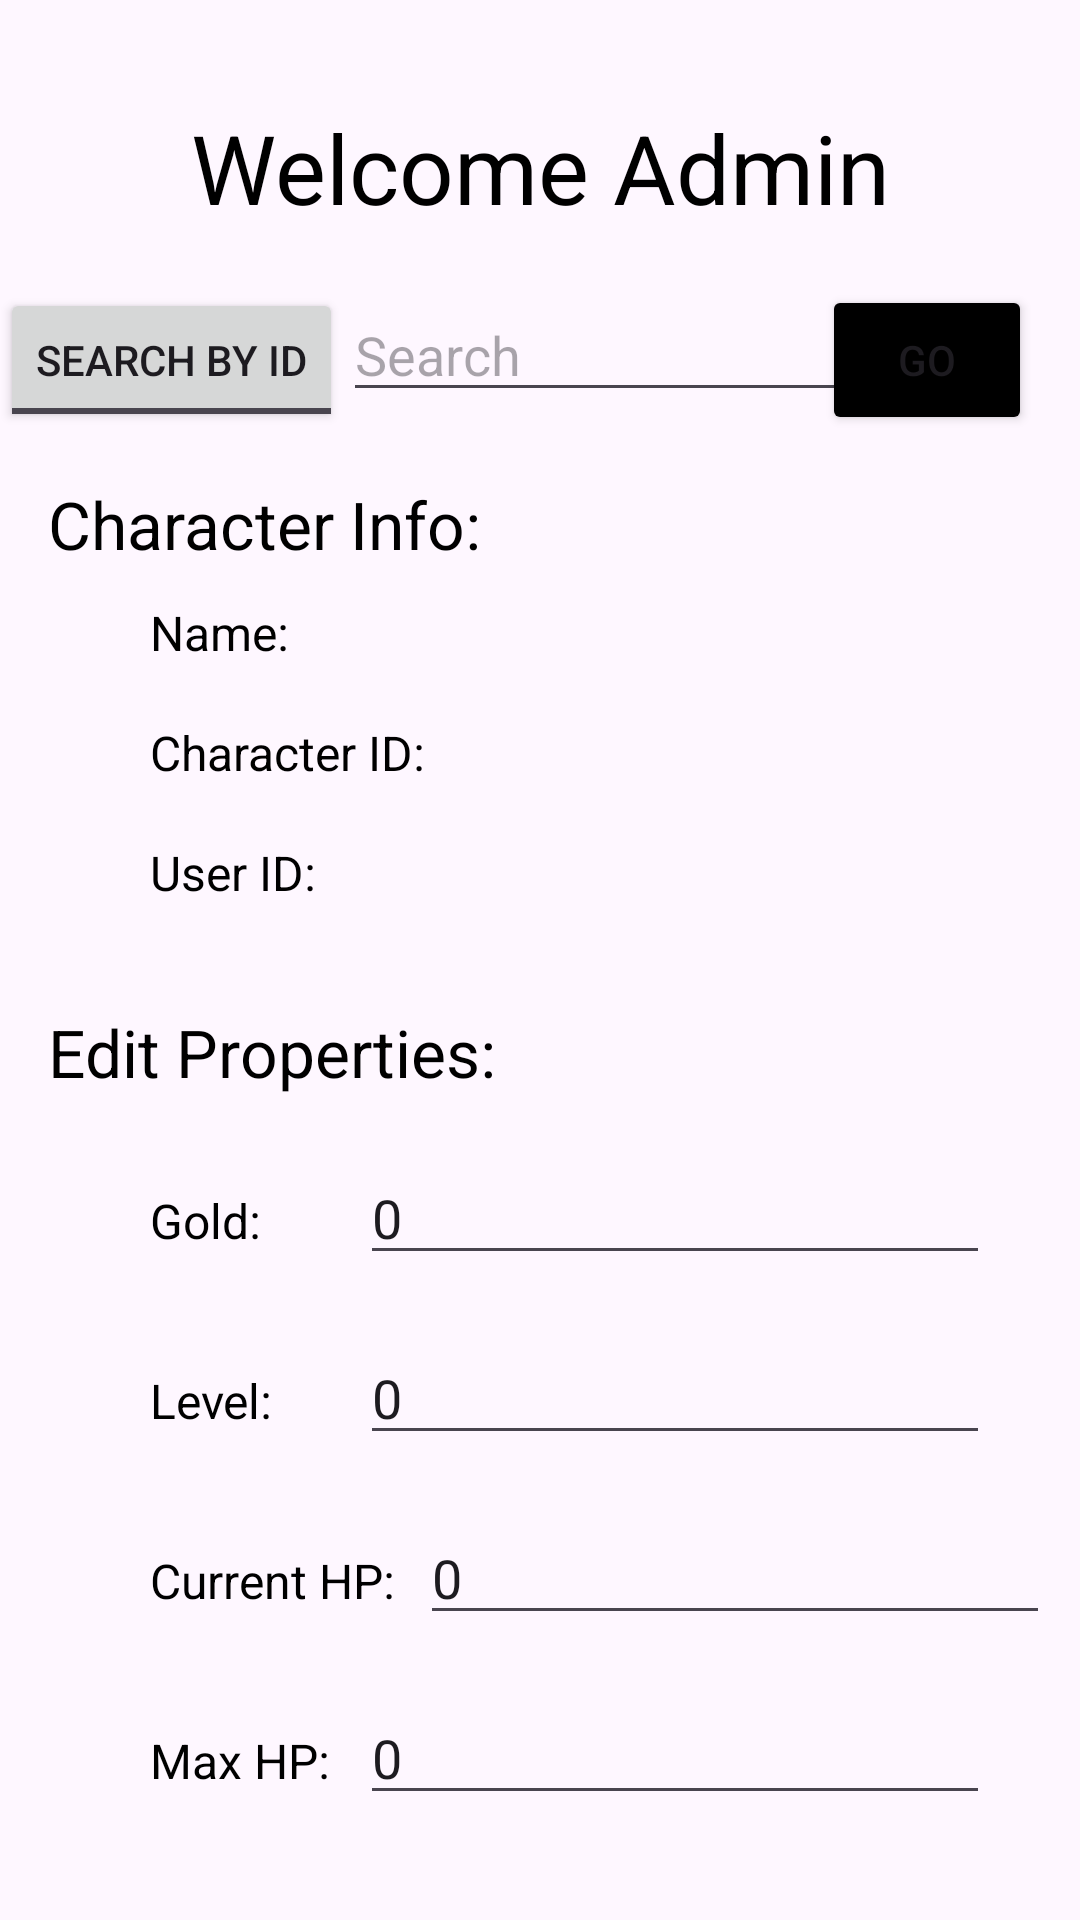

This screen was rendered from an Android layout file. Write that file and the resources it references.
<!-- AndroidManifest.xml: application theme Theme.LabAndriodDemo -->
<!-- res/layout/activity_admin_powers.xml -->
<?xml version="1.0" encoding="utf-8"?>
<androidx.constraintlayout.widget.ConstraintLayout xmlns:android="http://schemas.android.com/apk/res/android"
    xmlns:app="http://schemas.android.com/apk/res-auto"
    xmlns:tools="http://schemas.android.com/tools"
    android:id="@+id/main"
    android:layout_width="match_parent"
    android:layout_height="match_parent"
    tools:context=".AdminPowersActivity">

    <TextView
        android:id="@+id/adminPowersTitleTextView"
        android:layout_width="match_parent"
        android:layout_height="80dp"
        android:layout_margin="16dp"
        android:gravity="center"
        android:text="@string/welcome_admin"
        android:textColor="@color/black"
        android:textSize="32sp"
        app:layout_constraintEnd_toEndOf="parent"
        app:layout_constraintTop_toTopOf="parent"
        />

    <ToggleButton
        android:id="@+id/characterSearchToggle"
        android:layout_width="wrap_content"
        android:layout_height="wrap_content"
        android:checked="false"
        android:textOff="@string/search_by_id"
        android:textOn="@string/search_by_name"
        app:layout_constraintStart_toStartOf="parent"
        app:layout_constraintTop_toBottomOf="@id/adminPowersTitleTextView" />


    <EditText
        android:id="@+id/characterSearchBar"
        android:layout_width="wrap_content"
        android:layout_height="wrap_content"
        android:ems="10"
        android:hint="Search"
        android:inputType="text"
        app:layout_constraintStart_toEndOf="@id/characterSearchToggle"
        app:layout_constraintTop_toBottomOf="@id/adminPowersTitleTextView"
        />

    <Button
        android:layout_width="70dp"
        android:layout_height="50dp"
        android:id="@+id/adminSearchButton"
        android:text="@string/admin_search_button_label"
        app:layout_constraintEnd_toEndOf="parent"
        app:layout_constraintBaseline_toBaselineOf="@id/characterSearchBar"
        android:textSize="14sp"
        android:layout_margin="16dp"
        android:backgroundTint="@color/black"
        />

    <TextView
        android:id="@+id/currentCharacterTextView"
        android:layout_width="match_parent"
        android:layout_height="40dp"
        android:layout_margin="16dp"
        android:gravity="start"
        android:text="@string/editing_character"
        android:textColor="@color/black"
        android:textSize="22sp"
        app:layout_constraintEnd_toEndOf="parent"
        app:layout_constraintTop_toBottomOf="@id/characterSearchToggle"
        />

    <TextView
        android:id="@+id/currentCharacterNameTextView"
        android:layout_width="match_parent"
        android:layout_height="40dp"
        android:gravity="start"
        android:text="@string/character_name"
        android:textColor="@color/black"
        android:textSize="16sp"
        android:layout_marginStart="50dp"
        app:layout_constraintEnd_toEndOf="parent"
        app:layout_constraintTop_toBottomOf="@id/currentCharacterTextView"
        />

    <TextView
        android:id="@+id/currentCharacterIdTextView"
        android:layout_width="match_parent"
        android:layout_height="40dp"
        android:gravity="start"
        android:text="@string/character_id"
        android:textColor="@color/black"
        android:textSize="16sp"
        android:layout_marginStart="50dp"
        app:layout_constraintEnd_toEndOf="parent"
        app:layout_constraintTop_toBottomOf="@id/currentCharacterNameTextView"
        />

    <TextView
        android:id="@+id/currentCharacterUserTextView"
        android:layout_width="match_parent"
        android:layout_height="40dp"
        android:gravity="start"
        android:text="@string/user"
        android:textColor="@color/black"
        android:textSize="16sp"
        android:layout_marginStart="50dp"
        app:layout_constraintEnd_toEndOf="parent"
        app:layout_constraintTop_toBottomOf="@id/currentCharacterIdTextView"
        />

    <TextView
        android:id="@+id/currentCharacterEditableTextView"
        android:layout_width="match_parent"
        android:layout_height="40dp"
        android:layout_margin="16dp"
        android:gravity="start"
        android:text="@string/edit_properties"
        android:textColor="@color/black"
        android:textSize="22sp"
        app:layout_constraintEnd_toEndOf="parent"
        app:layout_constraintTop_toBottomOf="@id/currentCharacterUserTextView"
        />

    <TextView
        android:id="@+id/currentCharacterGoldTextView"
        android:layout_width="70dp"
        android:layout_height="40dp"
        android:layout_marginStart="50dp"
        android:layout_marginTop="20dp"
        android:gravity="start"
        android:text="@string/gold_edit_label"
        android:textColor="@color/black"
        android:textSize="16sp"
        app:layout_constraintStart_toStartOf="parent"
        app:layout_constraintTop_toBottomOf="@id/currentCharacterEditableTextView"
        />

    <EditText
        android:id="@+id/characterGoldEdit"
        android:layout_width="wrap_content"
        android:layout_height="wrap_content"
        android:ems="10"
        android:hint="@string/enter_a_positive_integer"
        android:text="@string/admin_edit_default_value"
        android:inputType="number"
        app:layout_constraintBaseline_toBaselineOf="@+id/currentCharacterGoldTextView"
        app:layout_constraintStart_toEndOf="@id/currentCharacterGoldTextView"
        />

    <TextView
        android:id="@+id/currentCharacterLevelTextView"
        android:layout_width="70dp"
        android:layout_height="40dp"
        android:layout_marginStart="50dp"
        android:layout_marginTop="20dp"
        android:gravity="start"
        android:text="@string/level_edit_label"
        android:textColor="@color/black"
        android:textSize="16sp"
        app:layout_constraintStart_toStartOf="parent"
        app:layout_constraintTop_toBottomOf="@id/currentCharacterGoldTextView"
        />

    <EditText
        android:id="@+id/characterLevelEdit"
        android:layout_width="wrap_content"
        android:layout_height="wrap_content"
        android:ems="10"
        android:hint="@string/enter_a_positive_integer"
        android:text="@string/admin_edit_default_value"
        android:inputType="number"
        app:layout_constraintBaseline_toBaselineOf="@+id/currentCharacterLevelTextView"
        app:layout_constraintStart_toEndOf="@id/currentCharacterLevelTextView"
        />

    <TextView
        android:id="@+id/currentCharacterCurrentHealthTextView"
        android:layout_width="90dp"
        android:layout_height="40dp"
        android:layout_marginStart="50dp"
        android:layout_marginTop="20dp"
        android:gravity="start"
        android:text="@string/current_hp_edit_label"
        android:textColor="@color/black"
        android:textSize="16sp"
        app:layout_constraintStart_toStartOf="parent"
        app:layout_constraintTop_toBottomOf="@id/currentCharacterLevelTextView"
        />

    <EditText
        android:id="@+id/characterCurrentHealthEdit"
        android:layout_width="wrap_content"
        android:layout_height="wrap_content"
        android:ems="10"
        android:hint="@string/enter_a_positive_integer"
        android:text="@string/admin_edit_default_value"
        android:inputType="number"
        app:layout_constraintBaseline_toBaselineOf="@+id/currentCharacterCurrentHealthTextView"
        app:layout_constraintStart_toEndOf="@id/currentCharacterCurrentHealthTextView"
        />

    <TextView
        android:id="@+id/currentCharacterMaxHealthTextView"
        android:layout_width="70dp"
        android:layout_height="40dp"
        android:layout_marginStart="50dp"
        android:layout_marginTop="20dp"
        android:gravity="start"
        android:text="@string/max_hp_edit_label"
        android:textColor="@color/black"
        android:textSize="16sp"
        app:layout_constraintStart_toStartOf="parent"
        app:layout_constraintTop_toBottomOf="@id/currentCharacterCurrentHealthTextView"
        />

    <EditText
        android:id="@+id/characterMaxHealthEdit"
        android:layout_width="wrap_content"
        android:layout_height="wrap_content"
        android:ems="10"
        android:hint="@string/enter_a_positive_integer"
        android:text="@string/admin_edit_default_value"
        android:inputType="number"
        app:layout_constraintBaseline_toBaselineOf="@+id/currentCharacterMaxHealthTextView"
        app:layout_constraintStart_toEndOf="@id/currentCharacterMaxHealthTextView"
        />

    <Button
        android:layout_width="180dp"
        android:layout_height="105dp"
        app:layout_constraintTop_toBottomOf="@+id/currentCharacterMaxHealthTextView"
        android:id="@+id/adminBackToMenu"
        android:text="@string/back_to_menu_admin"
        android:textSize="32sp"
        android:layout_margin="16dp"
        app:layout_constraintStart_toStartOf="parent"
        app:layout_constraintBottom_toBottomOf="parent"
        android:backgroundTint="@color/black"
        />

    <Button
        android:layout_width="180dp"
        android:layout_height="105dp"
        app:layout_constraintTop_toBottomOf="@+id/currentCharacterMaxHealthTextView"
        android:id="@+id/adminSaveButton"
        android:text="@string/save_changes"
        android:textSize="32sp"
        android:layout_margin="16dp"
        app:layout_constraintEnd_toEndOf="parent"
        app:layout_constraintBottom_toBottomOf="parent"
        android:backgroundTint="@color/black"
        />


</androidx.constraintlayout.widget.ConstraintLayout>
<!-- resources referenced by this layout -->
<resources>
  <color name="black">#FF000000</color>
  <string name="admin_edit_default_value">0</string>
  <string name="admin_search_button_label">Go</string>
  <string name="back_to_menu_admin">Back to Menu</string>
  <string name="character_id">Character ID:</string>
  <string name="character_name">Name:</string>
  <string name="current_hp_edit_label">Current HP:</string>
  <string name="edit_properties">Edit Properties:</string>
  <string name="editing_character">Character Info:</string>
  <string name="enter_a_positive_integer">Enter a positive integer</string>
  <string name="gold_edit_label">Gold:</string>
  <string name="level_edit_label">Level:</string>
  <string name="max_hp_edit_label">Max HP:</string>
  <string name="save_changes">Save Changes</string>
  <string name="search_by_id">Search By ID</string>
  <string name="search_by_name">Search By Name</string>
  <string name="user">User ID:</string>
  <string name="welcome_admin">Welcome Admin</string>
  <style name="Theme.LabAndriodDemo" parent="Base.Theme.LabAndriodDemo" />
  <style name="Base.Theme.LabAndriodDemo" parent="Theme.Material3.DayNight.NoActionBar">
          
          
      </style>
</resources>
